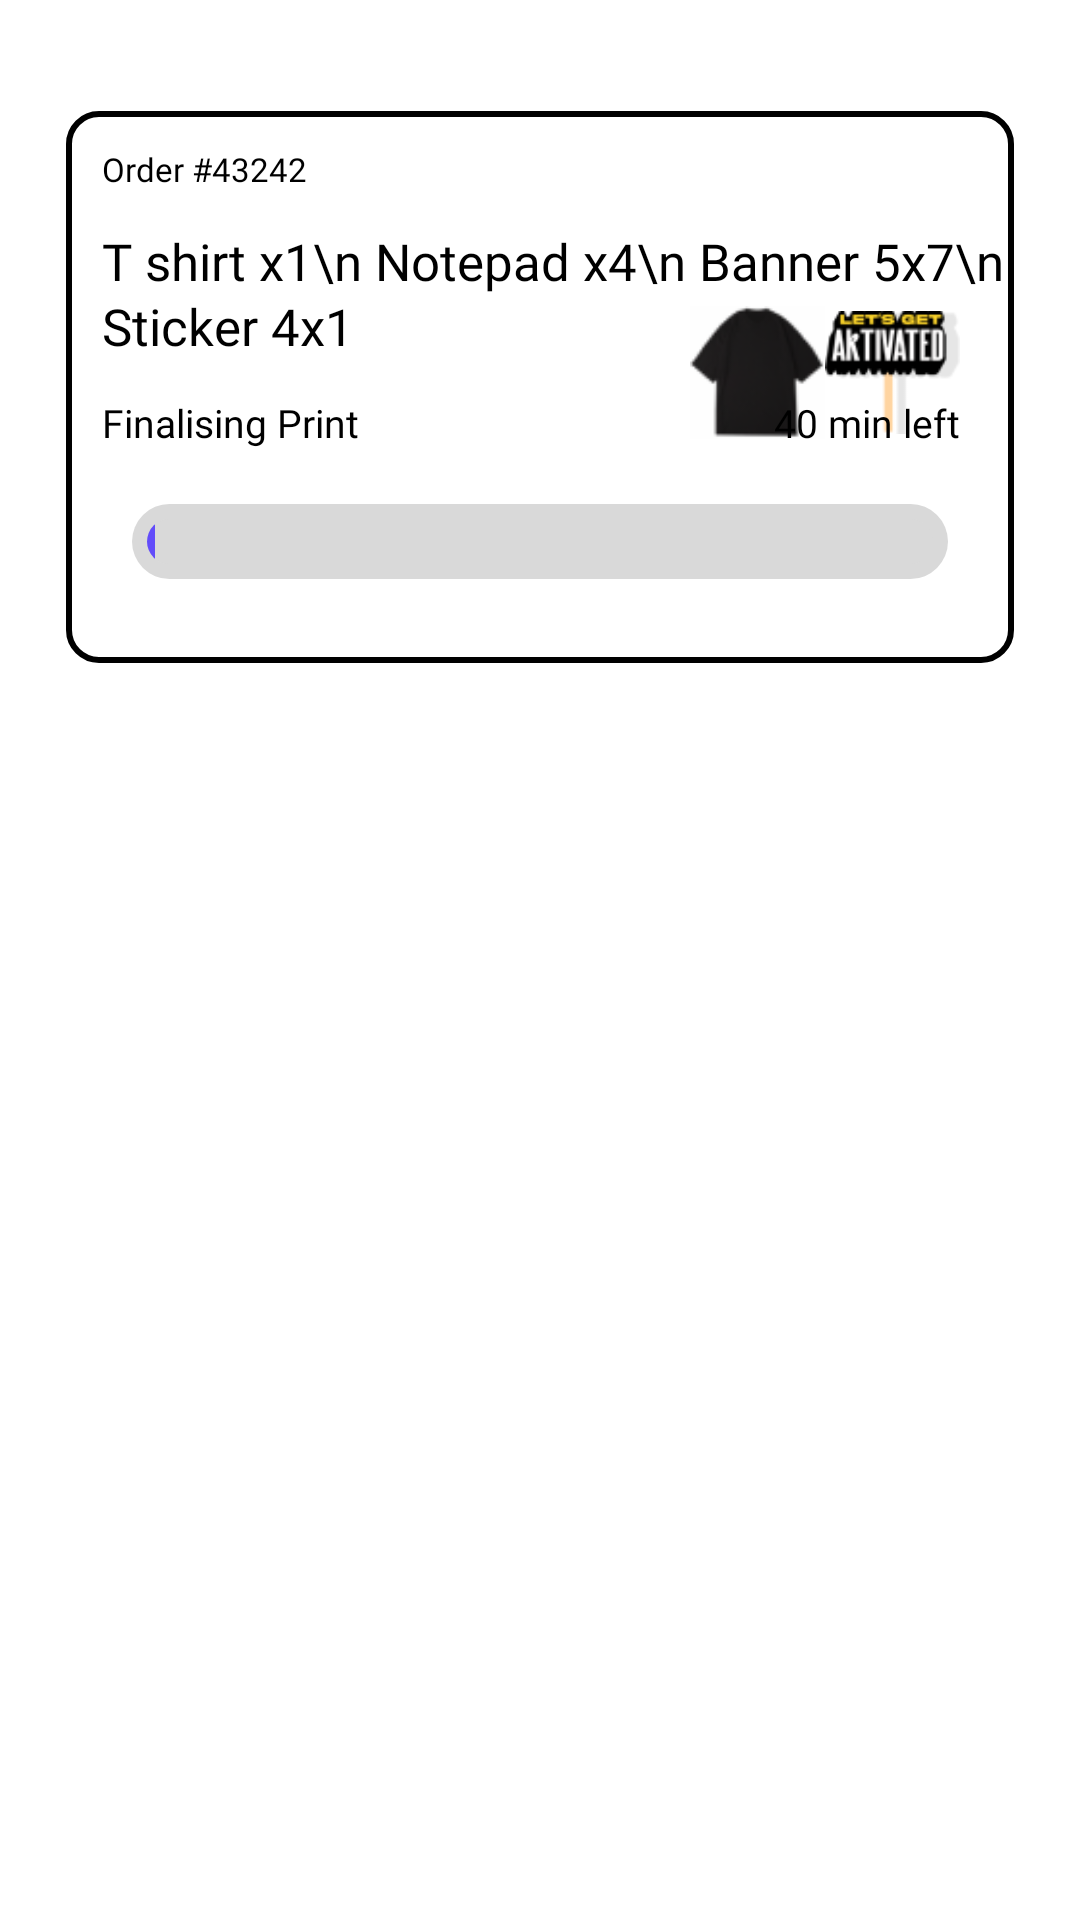

Reconstruct the res/layout file that produces this screen, plus the resources it refers to.
<!-- AndroidManifest.xml: application theme Theme.Polu -->
<!-- res/layout/fragment_ongoing.xml -->
<?xml version="1.0" encoding="utf-8"?>
<androidx.constraintlayout.widget.ConstraintLayout xmlns:android="http://schemas.android.com/apk/res/android"
    xmlns:app="http://schemas.android.com/apk/res-auto"
    xmlns:tools="http://schemas.android.com/tools"
    android:layout_width="match_parent"
    android:layout_height="match_parent"
    tools:context=".fragment.OngoingFragment">


    <androidx.constraintlayout.widget.ConstraintLayout
        android:id="@+id/first"
        android:layout_width="match_parent"
        android:layout_height="wrap_content"
        android:layout_marginHorizontal="22dp"
        android:layout_marginTop="37dp"
        android:background="@drawable/toprint"
        app:layout_constraintEnd_toEndOf="parent"
        app:layout_constraintStart_toStartOf="parent"
        app:layout_constraintTop_toTopOf="parent">

        <ImageView
            android:id="@+id/img"
            android:layout_width="45dp"
            android:layout_height="45dp"
            android:layout_marginTop="22dp"
            android:layout_marginEnd="18dp"
            android:layout_marginBottom="32dp"
            android:src="@drawable/stick"
            app:layout_constraintBottom_toBottomOf="parent"
            app:layout_constraintEnd_toEndOf="parent"
            app:layout_constraintTop_toTopOf="parent" />

        <ImageView
            android:layout_width="70dp"
            android:layout_height="70dp"
            android:layout_marginTop="22dp"
            android:layout_marginBottom="92dp"
            android:src="@drawable/stick"
            android:visibility="invisible"
            app:layout_constraintBottom_toBottomOf="parent"
            app:layout_constraintEnd_toEndOf="parent"
            app:layout_constraintStart_toStartOf="parent"
            app:layout_constraintTop_toTopOf="parent" />


        <TextView
            android:id="@+id/market_name"
            android:layout_width="wrap_content"
            android:layout_height="wrap_content"
            android:layout_marginTop="12dp"
            android:fontFamily="@font/athleticsextrabold"
            android:lineSpacingExtra="2dp"
            android:text="T shirt x1\n Notepad x4\n Banner 5x7\n Sticker 4x1"
            android:textColor="@color/black"
            android:textSize="17sp"
            app:layout_constraintStart_toStartOf="@+id/textView10"
            app:layout_constraintTop_toBottomOf="@+id/textView10" />


        <ImageView
            android:id="@+id/arrow"
            android:layout_width="45dp"
            android:layout_height="45dp"
            android:src="@drawable/shirt"
            app:layout_constraintEnd_toStartOf="@+id/img"
            app:layout_constraintTop_toTopOf="@+id/img" />

        <TextView
            android:id="@+id/textView10"
            android:layout_width="wrap_content"
            android:layout_height="wrap_content"
            android:layout_marginStart="12dp"
            android:layout_marginTop="12dp"
            android:fontFamily="@font/athleticslight"
            android:text="Order #43242"
            android:textColor="@color/black"
            android:textSize="11sp"
            app:layout_constraintStart_toStartOf="parent"
            app:layout_constraintTop_toTopOf="parent" />

        <TextView
            android:id="@+id/textView11"
            android:layout_width="wrap_content"
            android:layout_height="wrap_content"
            android:layout_marginTop="12dp"
            android:fontFamily="@font/atleticsmedium"
            android:text="Finalising Print"
            android:textColor="@color/black"
            android:textSize="13sp"
            app:layout_constraintStart_toStartOf="@+id/market_name"
            app:layout_constraintTop_toBottomOf="@+id/market_name" />

        <TextView
            android:id="@+id/textView12"
            android:layout_width="wrap_content"
            android:layout_height="wrap_content"
            android:fontFamily="@font/atleticsmedium"
            android:text="40 min left"
            android:textColor="@color/black"
            android:textSize="13sp"
            app:layout_constraintBottom_toBottomOf="@+id/textView11"
            app:layout_constraintEnd_toEndOf="@+id/img"
            app:layout_constraintTop_toTopOf="@+id/textView11" />


        <ProgressBar
            android:id="@+id/progressBar"
            style="@style/Widget.AppCompat.ProgressBar.Horizontal"
            android:layout_width="match_parent"
            android:layout_height="25dp"
            android:layout_centerHorizontal="true"
            android:layout_marginHorizontal="22dp"
            android:layout_marginTop="12dp"
            android:layout_marginBottom="22dp"
            android:background="@drawable/progressbar"
            android:indeterminate="false"
            android:max="100"
            android:padding="5dp"
            android:progress="1"
            android:progressDrawable="@drawable/curvedprogressbar"
            app:layout_constraintBottom_toBottomOf="parent"
            app:layout_constraintEnd_toEndOf="parent"
            app:layout_constraintStart_toStartOf="parent"
            app:layout_constraintTop_toBottomOf="@+id/textView11" />


    </androidx.constraintlayout.widget.ConstraintLayout>


</androidx.constraintlayout.widget.ConstraintLayout>
<!-- resources referenced by this layout -->
<resources>
  <color name="black">#FF000000</color>
  <!-- drawable curvedprogressbar (drawable) -->
  <?xml version="1.0" encoding="utf-8"?>
  <layer-list xmlns:android="http://schemas.android.com/apk/res/android">
      <item android:id="@android:id/background">
          <shape>
              <corners android:radius="42dp" />
              <solid android:color="#D9D9D9" />
          </shape>
      </item>
  
      <item android:id="@android:id/progress">
          <clip>
              <shape>
                  <corners android:radius="42dp" />
                  <solid android:color="#624CFA" />
              </shape>
          </clip>
      </item>
  </layer-list>
  <!-- drawable progressbar (drawable) -->
  <?xml version="1.0" encoding="utf-8"?>
  <shape xmlns:android="http://schemas.android.com/apk/res/android"
      android:shape="rectangle">
      <corners android:radius="42dp" />
      <solid android:color="#D9D9D9"/>
  </shape>
  <!-- drawable shirt: png bitmap (drawable, 3035 bytes) -->
  <!-- drawable stick: png bitmap (drawable, 3387 bytes) -->
  <!-- drawable toprint (drawable) -->
  <?xml version="1.0" encoding="utf-8"?>
  <shape xmlns:android="http://schemas.android.com/apk/res/android"
      android:shape="rectangle">
  
      <stroke
          android:width="2dp"
          android:color="@color/black" />
      <corners android:radius="10dp" />
  
  </shape>
  <style name="Theme.Polu" parent="Theme.MaterialComponents.Light.NoActionBar">
          
          <item name="colorPrimary">@color/purple_500</item>
          <item name="colorPrimaryVariant">@color/purple_700</item>
          <item name="colorOnPrimary">@color/white</item>
          
          <item name="colorSecondary">@color/teal_200</item>
          <item name="colorSecondaryVariant">@color/teal_700</item>
          <item name="colorOnSecondary">@color/black</item>
          
          <item name="android:statusBarColor" tools:targetApi="21">@color/white</item>
          
      </style>
  <color name="purple_500">#FF6200EE</color>
  <color name="purple_700">#FF3700B3</color>
  <color name="white">#FFFFFFFF</color>
  <color name="teal_200">#FF03DAC5</color>
  <color name="teal_700">#FF018786</color>
</resources>
